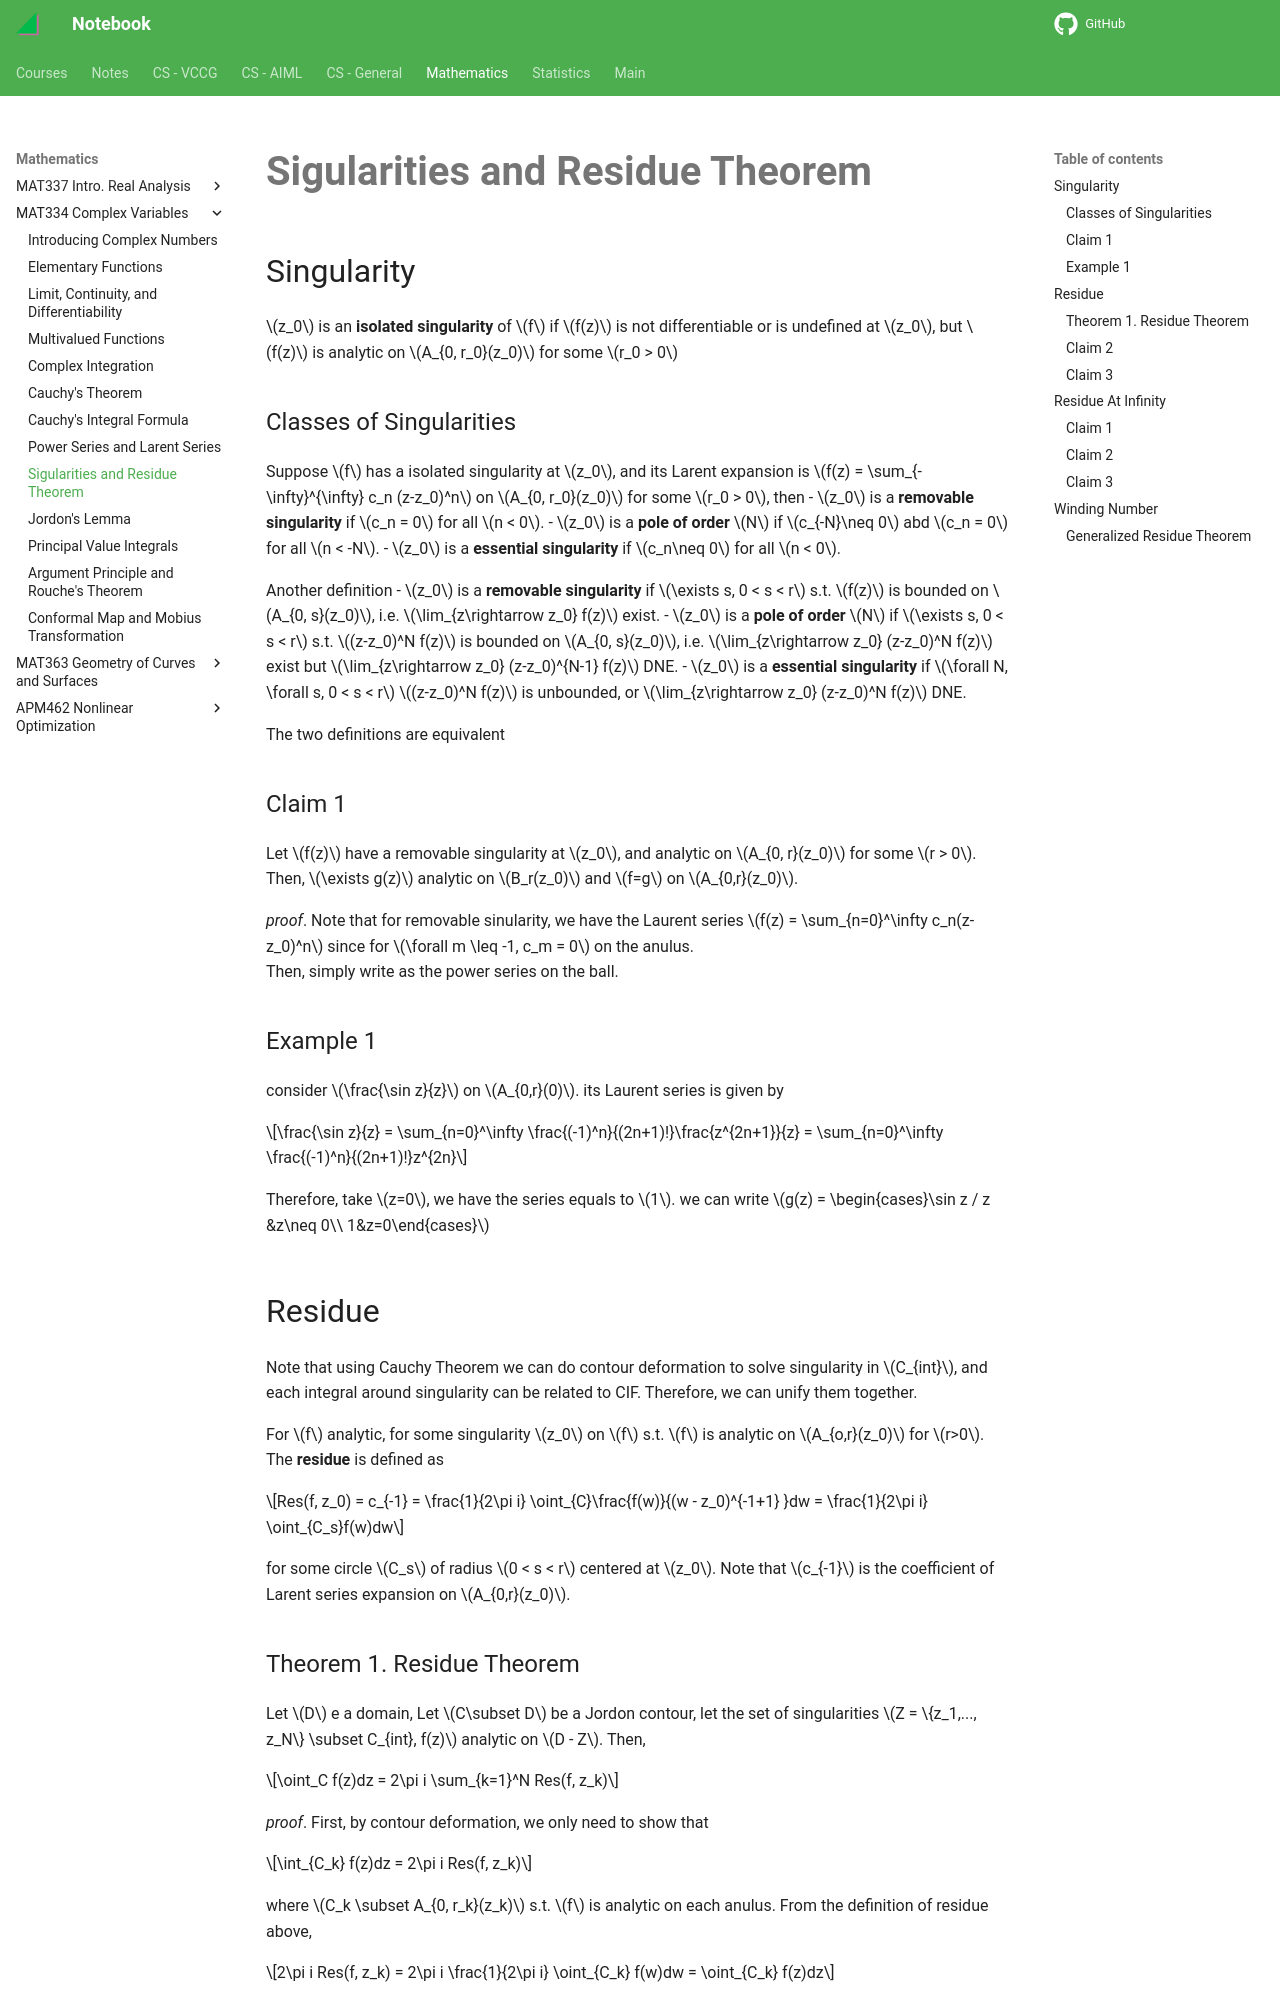

repository: haoda-li/notebook · page: math/mat334/residue.html · generator: mkdocs

# Sigularities and Residue Theorem

## Singularity
$z_0$ is an __isolated singularity__ of $f$ if $f(z)$ is not differentiable or is undefined at $z_0$, but $f(z)$ is analytic on $A_{0, r_0}(z_0)$ for some $r_0 > 0$ 
### Classes of Singularities

Suppose $f$ has a isolated singularity at $z_0$, and its Larent expansion is $f(z) = \sum_{-\infty}^{\infty} c_n (z-z_0)^n$ on $A_{0, r_0}(z_0)$ for some $r_0 > 0$, then 
 - $z_0$ is a __removable singularity__ if $c_n = 0$ for all $n < 0$. 
 - $z_0$ is a __pole of order__ $N$ if $c_{-N}\neq 0$ abd $c_n = 0$ for all $n < -N$.
 - $z_0$ is a __essential singularity__ if $c_n\neq 0$ for all $n < 0$.

Another definition 
 - $z_0$ is a __removable singularity__ if $\exists s, 0 < s < r$ s.t. $f(z)$ is bounded on $A_{0, s}(z_0)$, i.e. $\lim_{z\rightarrow z_0} f(z)$ exist. 
 - $z_0$ is a __pole of order__ $N$ if $\exists s, 0 < s < r$ s.t. $(z-z_0)^N f(z)$ is bounded on $A_{0, s}(z_0)$, i.e. $\lim_{z\rightarrow z_0} (z-z_0)^N f(z)$ exist but $\lim_{z\rightarrow z_0} (z-z_0)^{N-1} f(z)$ DNE. 
 - $z_0$ is a __essential singularity__ if $\forall N, \forall s, 0 < s < r$ $(z-z_0)^N f(z)$ is unbounded, or $\lim_{z\rightarrow z_0} (z-z_0)^N f(z)$ DNE.

The two definitions are equivalent

### Claim 1
Let $f(z)$ have a removable singularity at $z_0$, and analytic on $A_{0, r}(z_0)$ for some $r > 0$. Then, $\exists g(z)$ analytic on $B_r(z_0)$ and $f=g$ on $A_{0,r}(z_0)$.

_proof_. Note that for removable sinularity, we have the Laurent series $f(z) = \sum_{n=0}^\infty c_n(z-z_0)^n$ since for $\forall m \leq  -1, c_m = 0$ on the anulus.  
Then, simply write as the power series on the ball. 

### Example 1
consider $\frac{\sin z}{z}$ on $A_{0,r}(0)$. its Laurent series is given by 

$$\frac{\sin z}{z} = \sum_{n=0}^\infty \frac{(-1)^n}{(2n+1)!}\frac{z^{2n+1}}{z} = \sum_{n=0}^\infty \frac{(-1)^n}{(2n+1)!}z^{2n}$$

Therefore, take $z=0$, we have the series equals to $1$. we can write $g(z) = \begin{cases}\sin z / z &z\neq 0\\ 1&z=0\end{cases}$

## Residue

Note that using Cauchy Theorem we can do contour deformation to solve singularity in $C_{int}$, and each integral around singularity can be related to CIF. Therefore, we can unify them together. 

For $f$ analytic, for some singularity $z_0$ on $f$ s.t. $f$ is analytic on $A_{o,r}(z_0)$ for $r>0$. The __residue__ is defined as 

$$Res(f, z_0) = c_{-1} = \frac{1}{2\pi i} \oint_{C}\frac{f(w)}{(w - z_0)^{-1+1} }dw = \frac{1}{2\pi i} \oint_{C_s}f(w)dw$$

for some circle $C_s$ of radius $0 < s < r$ centered at $z_0$. Note that $c_{-1}$ is the coefficient of Larent series expansion on $A_{0,r}(z_0)$.
